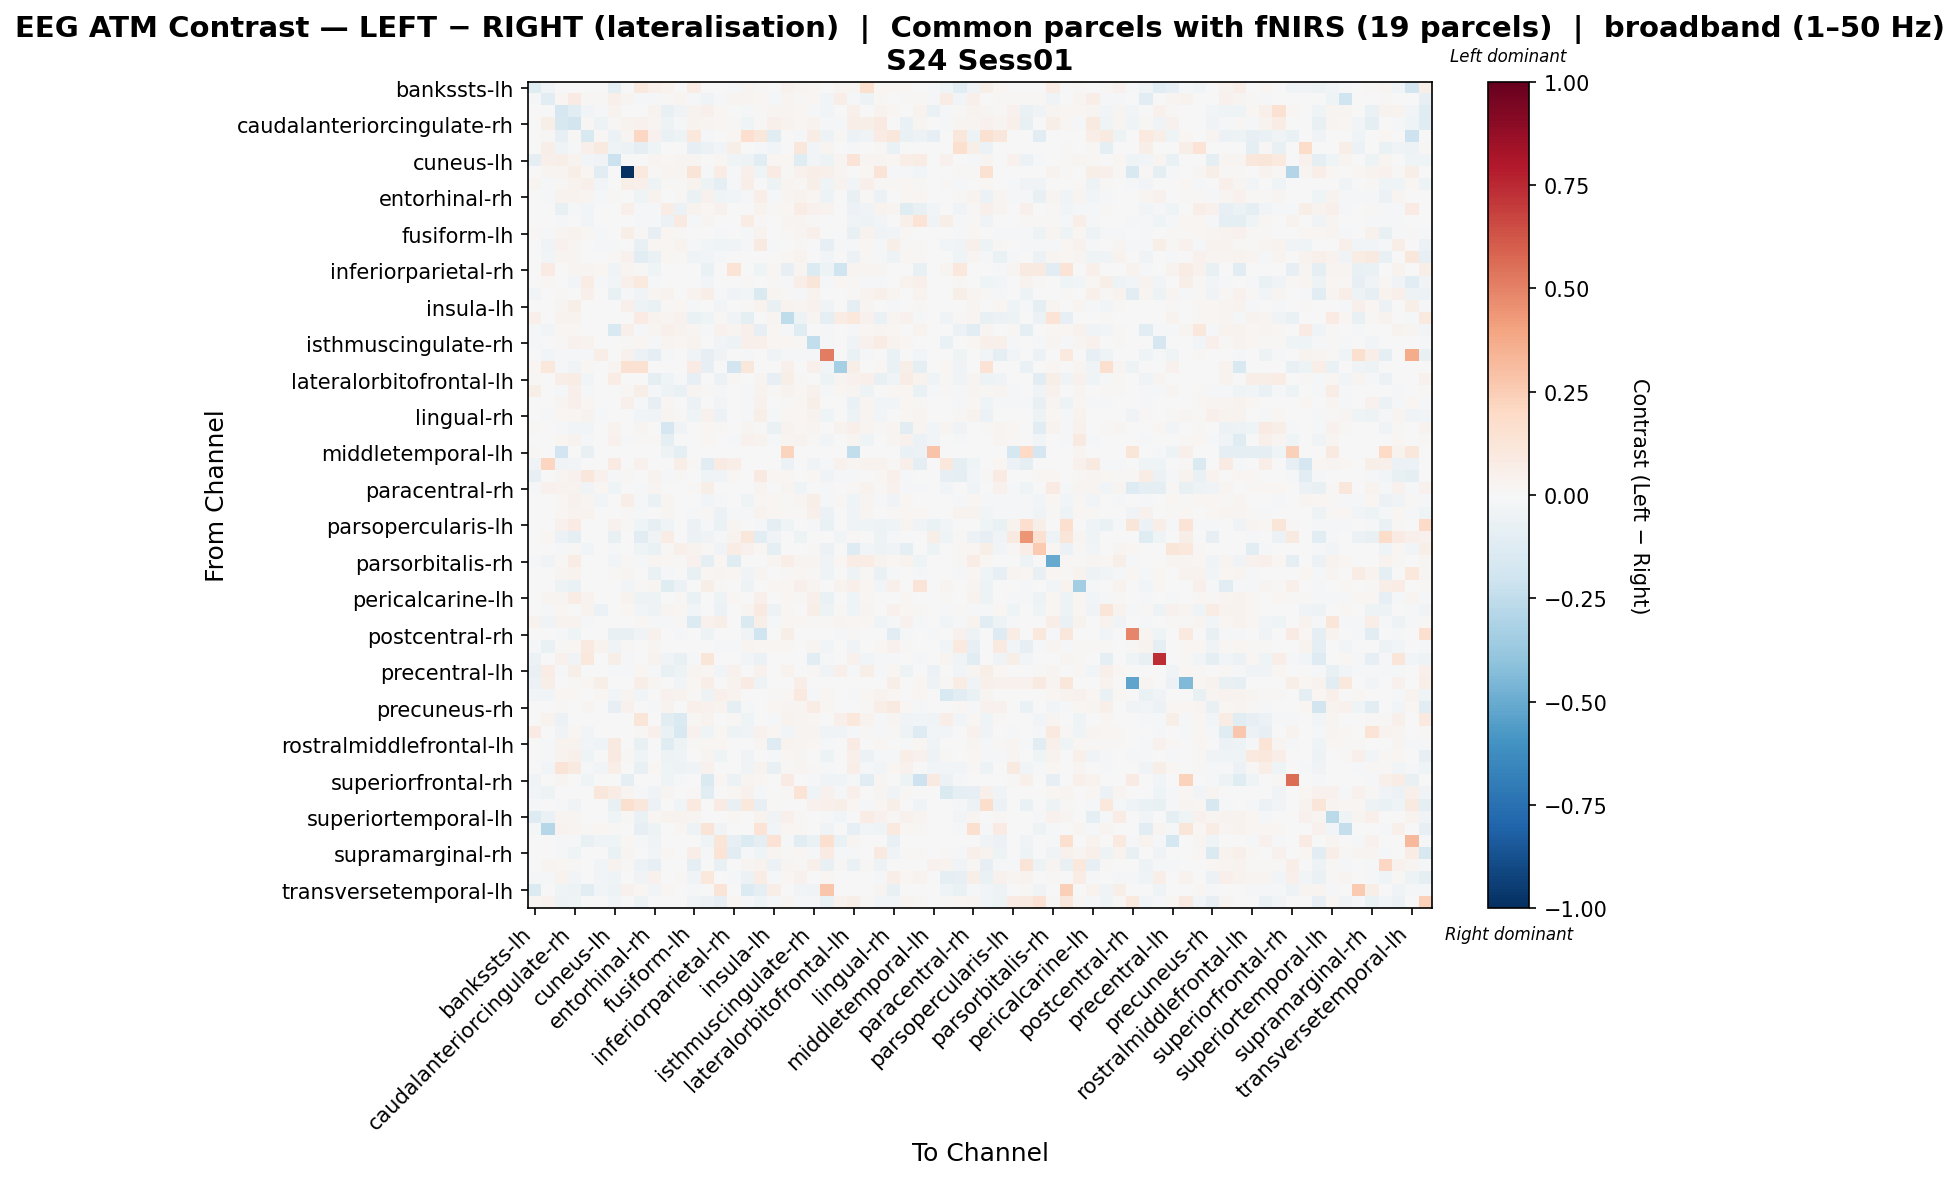

The file beside this chart, header and first rows:
, bankssts-lh, bankssts-rh, caudalanteriorcingulate-lh, caudalanteriorcingulate-rh, caudalmiddlefrontal-lh, caudalmiddlefrontal-rh, cuneus-lh, cuneus-rh, entorhinal-lh, entorhinal-rh, frontalpole-lh, frontalpole-rh, fusiform-lh, fusiform-rh, inferiorparietal-lh, inferiorparietal-rh, inferiortemporal-lh, inferiortemporal-rh, insula-lh, insula-rh, isthmuscingulate-lh, isthmuscingulate-rh, lateraloccipital-lh
bankssts-lh, -0.1218, -0.03498, 0.0, 0.0, 0.0, 0.0, -0.09384, 0.0, 0.1013, 0.04777, 0.03285, 0.004436, 0.07665, 0.0, 0.0, -0.01543, 0.02637, 0.01529, 0.0, 0.04358, 0.02428, 0.01623, 0.0
bankssts-rh, -0.0177, -0.1148, 0.02261, 0.08006, 0.0118, 0.01425, 0.05292, 0.02601, -0.01744, -0.02028, 0.009247, 0.02578, -0.01011, -0.03337, -0.0102, 0.02451, 0.02705, 0.02127, -0.01391, 0.02429, 0.008113, 0.01613, -0.03049
caudalanteriorcingulate-lh, 0.0, 0.004706, -0.168, -0.1089, -0.02668, -0.02022, 0.03349, 0.007565, 0.00411, 0.03785, -0.07634, -0.03577, 0.03616, 0.04882, 0.02174, -0.000663, -0.009916, 0.01468, 0.0246, 0.02895, 0.01646, -0.01509, -0.02363
caudalanteriorcingulate-rh, 0.0, 0.05811, -0.1576, -0.1872, 0.01047, -0.05056, 0.009049, 0.03558, 0.04122, 0.03081, -0.05408, -0.01357, 0.03756, 0.02389, 0.01966, 0.008404, -0.04637, 0.008465, 0.05089, 0.0316, 0.01808, 0.03552, -0.01738
caudalmiddlefrontal-lh, 0.0, 0.01242, -0.07813, 0.01242, -0.1524, 0.01077, -0.0568, 0.02568, 0.2087, 0.04197, -0.06553, -0.05357, 0.1069, -0.01153, 0.0, 0.01684, 0.1654, 0.1123, -0.1059, 0.0, -0.01169, 0.074, -0.05179
caudalmiddlefrontal-rh, 0.0, 0.05645, -0.04395, -0.02337, 0.04815, 0.09145, -0.04395, -0.05654, -0.09825, -0.04671, 0.0, 0.005622, -0.08475, -0.0547, -0.0277, 0.05754, 0.000675, -0.01318, -0.02384, 0.0, 0.1137, -0.02913, 0.02565
cuneus-lh, -0.08703, 0.04769, 0.0577, 0.03826, -0.0293, -0.03212, -0.2122, -0.001906, -0.003496, 0.02963, 0.01765, 0.02855, 0.02855, -0.001137, 0.02325, -0.0392, -0.05079, -0.1085, 0.01751, 0.0181, -0.1191, -0.02491, -0.04811
cuneus-rh, 0.0, 0.02536, 0.02571, 0.06073, 0.02317, -0.1123, -0.003276, -1.0, 0.09452, 0.01526, 0.02537, 0.02348, 0.1281, -0.009882, 0.07152, -0.01157, 0.05247, -0.0425, 0.08525, 0.01501, 0.04355, 0.06804, 0.05239
entorhinal-lh, 0.02709, -0.009928, 0.009909, 0.03487, 0.05124, -0.0278, 0.002103, 0.05634, 0.05357, -0.0473, 0.01251, 0.0137, 0.03337, -0.05173, -0.08602, -0.008528, 0.06957, 0.005224, -0.0471, 0.02483, 0.008872, 0.06016, -0.04285
entorhinal-rh, 0.006396, -0.01627, 0.03347, 0.03217, 0.03099, -0.01173, 0.01067, 0.003812, -0.04379, 0.03862, 0.005838, 0.009553, -0.06883, 0.03973, -0.04522, -0.02467, -0.01153, 0.06543, -0.02089, 0.02648, 0.0331, 0.02034, -0.05422
frontalpole-lh, 0.002948, -0.006851, -0.07664, -0.01717, -0.02492, 0.0, 0.004203, 0.05424, -0.007863, -0.01601, 0.07173, -0.05599, 0.0323, 0.01824, 0.04514, -0.003708, -0.007529, 0.03884, 0.01237, 0.02268, 0.07585, 0.0418, 0.03368
frontalpole-rh, -0.007185, 0.002558, -0.008697, 0.001637, -0.02496, 0.0004832, 0.006721, 0.004859, -0.01013, -0.014, -0.05786, 0.09, -0.01191, 0.03048, -0.003126, 0.0, 0.07165, 0.01497, -0.001227, 0.02737, 0.02564, 0.008383, -0.0005377
fusiform-lh, 0.009315, -0.01447, 0.02554, 0.0314, 0.02181, -0.02215, 0.006437, 0.05664, 0.009668, -0.07941, 0.01795, 0.01133, 0.003979, -0.003504, -0.01879, 0.001818, -0.02236, 0.03637, 0.005465, 0.00966, 0.02514, 0.04961, -0.007497
fusiform-rh, 0.0, -0.03489, 0.04329, 0.02714, 0.007205, -0.02082, -0.01108, -0.003299, -0.07755, 0.02023, 0.02056, 0.0369, -0.01879, -0.02481, -0.04684, -0.03873, -0.02057, 0.0895, -0.01913, 0.004338, 0.0102, -0.005658, -0.08282
inferiorparietal-lh, 0.0, -0.02692, 0.02743, 0.02587, 0.0, -0.005433, 0.01164, 0.04347, -0.1023, -0.06501, 0.01901, 0.01617, -0.03185, -0.02397, -0.01882, 0.0, -0.003596, 0.003582, -0.006, 0.02091, 0.03558, 0.004548, -0.02632
inferiorparietal-rh, -0.006469, 0.08226, -0.001437, 0.0268, 0.02497, 0.02101, -0.03546, 0.02869, 0.01049, -0.04456, -0.006229, 0.0, 0.00555, -0.06651, 0.0, 0.1375, -0.001724, -0.04552, 0.01705, -0.07848, 0.02497, -0.1338, -0.04863
inferiortemporal-lh, 0.006767, 0.0187, -0.007781, -0.03083, 0.07362, -0.01489, -0.02785, 0.05356, 0.09728, -0.01814, 0.0007973, 0.003152, 0.007025, -0.02737, -0.004445, -0.006295, 0.01207, 0.00395, 0.01337, -0.01942, 0.06642, 0.119, -0.0117
inferiortemporal-rh, -0.0282, 0.003938, 0.0134, 0.007421, 0.04922, -0.006007, -0.07123, -0.01315, -0.0359, 0.02597, 0.03857, 0.003362, 0.03315, 0.06393, -0.009262, -0.03357, -0.02456, -0.1416, 0.02713, 0.008647, -0.01132, 0.03133, 0.002196
insula-lh, 0.0, -0.005977, 0.02959, 0.05816, -0.007097, -0.005497, 0.006714, 0.04756, -0.05181, -0.06399, 0.01304, 0.02141, -0.01585, -0.003674, -0.02521, 0.005769, 0.007957, 0.03678, -0.0718, 0.03211, 0.02532, 0.04397, -0.03606
insula-rh, 0.04737, 0.005531, 0.03199, 0.03658, 0.0, 0.0, 0.006331, 0.004865, 0.08393, 0.03352, 0.02372, 0.03966, -0.06525, -0.0414, 0.008439, -0.03475, -0.0981, -0.002828, 0.02959, -0.2552, -0.05084, 0.02679, -0.08624
isthmuscingulate-lh, -0.00893, -0.02658, 0.02019, 0.02014, -0.002502, 0.007767, -0.1503, 0.04744, -0.02102, 0.02883, 0.0531, 0.03136, 0.03062, -0.01516, 0.04021, 0.0246, 0.04788, -0.07953, 0.0185, -0.02112, -0.1198, -0.0005088, -0.01318
isthmuscingulate-rh, -0.009985, 0.006653, 0.009622, 0.04662, 0.03464, -0.006044, -0.005045, 0.009118, 0.02067, -0.01355, 0.02518, 0.01921, 0.03667, -0.005863, -0.02389, -0.05422, 0.05353, 0.05371, 0.02335, 0.02033, 0.01096, -0.2488, -0.02179
lateraloccipital-lh, 0.0, -0.02924, -0.009329, -0.008493, -0.008354, 0.06946, -0.00328, 0.04154, -0.06033, -0.08688, -0.008307, -0.0005569, -0.03557, -0.08147, -0.03805, -0.006405, -0.01022, 0.0001489, -0.03181, -0.0189, -0.02105, -0.01204, 0.5147
lateraloccipital-rh, 0.02077, 0.1079, -0.01281, -0.03265, 0.0167, 0.0, 0.02892, 0.156, 0.1489, 0.007538, 0.0, -0.005531, 0.07914, -0.08365, 0.0, -0.1901, 0.1095, 0.0, 0.003666, 0.05254, 0.0, 0.05281, -0.03014
lateralorbitofrontal-lh, 0.01001, -0.005084, 0.06287, 0.07281, -0.02588, -0.005647, 0.07164, 0.003902, -0.005361, -0.0866, -0.04056, -0.01301, -0.08047, -0.0001437, -0.05733, 0.01342, 0.003617, 0.02454, -0.07849, 0.05826, 0.00848, -0.005661, -0.04787
lateralorbitofrontal-rh, 0.05981, -0.005374, -0.01589, 0.05466, -0.01856, 0.0, 0.006896, 0.01256, 0.06132, -0.01259, -0.05445, -0.06918, 0.02614, 0.01169, -0.01406, 0.005279, -0.01681, 0.0371, 0.01439, 0.03771, 0.01811, 0.04095, -0.01957
lingual-lh, -0.0002458, -0.0009028, 0.02788, 0.05281, 0.02312, -0.0001277, 0.006675, 0.04822, -0.01109, -0.0801, 0.02123, 0.005696, -0.06222, -0.004359, -0.02925, 0.006567, -0.01854, 0.0428, 0.002695, 0.009976, 0.02265, 0.05878, -0.007451
lingual-rh, -0.007011, -0.01219, 0.01881, 0.02009, 0.0359, -0.02298, 0.0006806, 0.006349, -0.02422, -0.0346, 0.02917, 0.01042, -0.0418, 0.04242, -0.05696, -0.0008639, -0.0191, 0.05597, -0.01217, 0.02028, 0.01639, 0.03595, -0.04609
medialorbitofrontal-lh, 0.01108, 0.002583, -0.00783, -0.02639, -0.02391, -0.002525, 0.03841, -0.002485, 0.03018, 0.0007934, -0.1715, -0.03265, -0.005231, 0.01576, 0.01328, -0.003355, 0.02581, 0.01455, -0.06771, 0.03349, 0.02255, 0.02734, -0.005395
medialorbitofrontal-rh, 0.0002649, -0.004061, 0.01828, 0.0342, -0.02243, -0.0006317, 0.04573, -0.01053, 0.009229, 0.01163, -0.08594, 0.001641, -0.007521, 0.01969, 0.0001797, -0.01273, 0.04167, 0.03736, -0.01826, 0.02834, 0.03227, 0.008163, -0.02577
middletemporal-lh, 0.01139, -0.005715, -0.1941, 0.0, -0.07342, -0.005715, -0.002198, -0.003957, 0.0, 0.0, -0.04814, -0.09012, 0.0, 0.0, 0.0, 0.0, 0.0, 0.0, 0.0, 0.2213, 0.0, 0.0, 0.0
middletemporal-rh, -0.03869, 0.214, -0.0366, -0.02803, 0.0, 0.0, 0.08111, 0.0, 0.04472, 0.001932, 0.0, 0.06861, 0.01544, -0.1166, 0.08114, 0.06292, 0.003924, 0.0, 0.0, -0.06087, 0.007727, -0.03483, -0.02325
paracentral-lh, -0.08437, -0.006983, 0.02349, 0.04051, 0.1149, 0.04645, -0.0124, 0.01117, 0.0005537, 0.03742, -0.009252, 0.01029, -0.004881, -0.04488, -0.03573, 0.01876, 0.0005068, 0.08905, 0.01962, 0.02239, 0.001879, 0.02241, -0.03142
paracentral-rh, -0.01732, 0.04111, 0.03374, 0.03726, -0.03237, 0.01799, -0.04603, 0.004646, -0.01635, 0.0298, -0.001822, 0.007175, 0.0142, 0.0598, 0.007324, 0.004496, 0.0, 0.03021, 0.005606, 0.02902, -0.04524, 0.007515, -0.02074
parahippocampal-lh, 0.005397, -0.005942, 0.02095, 0.03982, 0.02877, -0.02537, 0.005617, 0.06441, -0.008996, -0.06357, 0.02529, -0.002146, 0.0002988, -0.02602, -0.008212, -0.002648, -0.04294, 0.02179, 0.0196, 0.01024, 0.02635, 0.06147, -0.009048
parahippocampal-rh, -0.007029, -0.005972, 0.01732, 0.03244, 0.03848, -0.006251, -0.005465, 0.008912, -0.02121, -0.0006757, 0.02809, 0.007141, -0.0138, 0.01247, -0.05727, -0.01, -0.0206, 0.0352, 0.02075, 0.01312, 0.01077, 0.04906, -0.05674
parsopercularis-lh, 0.0, 0.00131, 0.04077, 0.08142, 0.0, 0.0, 0.03937, 0.008748, -0.04428, -0.07906, -0.04497, -0.001623, -0.06185, -0.02156, -0.06474, 0.03061, 0.0, -0.01168, -0.09609, -0.04099, -0.001046, -0.01137, -0.06791
parsopercularis-rh, 0.0, 0.02219, -0.06195, -0.08903, 0.0, 0.0, -0.07803, 0.0, -0.1053, -0.03375, 0.0759, 0.007332, -0.05653, -0.03197, -0.01185, 0.0368, 0.1102, -0.1149, -0.03622, 0.0, -0.04948, -0.002031, 0.0
parsorbitalis-lh, 0.0, 0.007729, -0.01173, 0.01062, -0.02882, 0.0, -0.01089, 0.0, -0.03942, -0.06396, 0.00832, 0.04935, 0.03458, 0.009443, -0.03629, 0.074, 0.04631, 0.01821, -0.1003, -0.005008, 3.948785980612577e-05, 0.01229, -0.05678
parsorbitalis-rh, -0.009876, -0.03661, 0.01159, 0.07139, 0.0, 0.0, -0.03112, 0.01039, -0.01243, 0.02864, 0.01647, 0.01425, 0.03979, -0.09419, 0.02179, -0.1206, -0.005004, 0.004856, 0.02369, 0.06393, 0.02451, 0.0299, -0.03492
parstriangularis-lh, 0.0, -0.001722, 0.03115, 0.03566, 0.0, -0.001141, 0.01332, 0.03071, -0.004482, -0.06287, -0.01715, 0.001215, -0.07677, 0.02215, 0.02844, 0.01898, -0.03369, 0.025, -0.0005057, 0.008608, 0.01812, 0.01228, -0.04238
parstriangularis-rh, 0.005736, 0.004583, -0.04699, -0.06718, 0.0, 5.392189323199112e-05, 0.007765, -0.02619, 0.007896, 0.03049, -0.1187, -0.05754, 0.006669, 0.057, 0.01136, 0.0, -0.04935, 0.0002067, 0.02254, 0.01828, 0.04825, 0.0236, 0.0
pericalcarine-lh, -0.001515, 0.02504, 0.03037, 0.07134, 0.03604, -0.004413, 0.005517, 0.03352, -0.05433, -0.05018, 0.001764, 0.01273, -0.06866, 0.003168, -0.05309, 0.01766, 0.00673, 0.05114, -0.003887, 0.02018, 0.00964, 0.05405, -0.06887
pericalcarine-rh, -0.00381, -0.01225, 0.01862, -0.004495, 0.03798, -0.06052, 0.004885, 0.01955, -0.02929, -0.05093, 0.02974, 0.0213, -0.028, 0.001866, -0.05915, 0.0, 0.02968, 0.09263, -0.05394, 0.01729, -0.001163, 0.05521, -0.05094
postcentral-lh, 0.03332, -0.03162, 0.03154, 0.03436, -0.01259, 0.0, 0.005635, 0.005017, 0.02115, -0.01973, -0.008148, 0.01026, -0.1383, 0.04308, 0.06127, 0.0, -0.1422, 0.05574, -0.01637, 0.0169, 0.01684, 0.009295, 0.01281
postcentral-rh, -0.006303, 0.0, -0.02206, -0.04469, 0.0, 0.0, -0.07486, -0.07735, -0.03195, 0.04545, 0.0, -0.01909, 0.0, -0.05102, 0.0, -0.00483, -0.03295, -0.1996, 0.0, 0.05542, 0.0, -0.002578, 0.0
posteriorcingulate-lh, -0.02105, -0.0688, 0.01421, 0.02171, 0.08611, 0.03238, -0.0335, 0.007828, -0.003434, 0.02898, -0.001743, 0.006344, -0.006207, 0.002192, -0.01869, -0.01776, 0.02562, 0.02156, 0.02063, 0.02107, 0.003514, 0.02703, -0.02975
posteriorcingulate-rh, -0.05861, 0.0, 0.04397, -0.03276, 0.1035, 0.0, 0.05501, -0.008467, 0.0, 0.03805, -0.03681, -0.07317, -0.009833, 0.1243, 0.0, -0.0002747, -0.0295, -0.06166, 0.0, 0.0, -0.004913, -0.1079, -0.01612
precentral-lh, -0.07358, 0.07631, -0.01629, 0.05762, 0.001813, 0.0, -0.01817, -0.0118, 0.02129, -0.0168, -0.07698, -0.04744, 0.03043, 0.01896, -0.02983, 0.04512, 0.0, 0.0444, -0.00444, 0.03384, 0.002512, 0.008815, -0.03496
precentral-rh, -0.05907, 0.05735, 0.003936, 0.009303, 0.02254, 0.0547, 0.004853, 0.0, 0.06397, 0.02433, 0.0, -0.02511, 0.01861, 0.06834, 0.0, 0.03838, 0.08333, -0.05444, 0.0, 0.003529, 0.0628, 0.0, 0.0004411
precuneus-lh, -0.02617, -0.02888, 0.01784, 0.01643, 0.0, 0.02003, -0.02394, 0.02829, -0.02916, 0.004976, 0.0428, 0.03128, 0.01344, -0.05428, 0.05075, 0.03161, -0.003404, 0.007786, 0.01063, 0.02142, 0.0939, -0.02154, 0.02194
precuneus-rh, -0.005811, -0.00369, 0.008955, -0.006549, 0.02481, 0.0, -0.08084, 0.04256, -0.003926, -0.02111, 0.03292, 0.001685, 0.04907, 0.04536, 0.0382, -0.08823, -0.008978, -0.002943, 0.0174, 0.02476, 0.02542, 0.07053, 0.01713
rostralanteriorcingulate-lh, 0.003132, 0.03391, -0.06086, -0.002629, -0.006309, 0.0, 0.006749, 0.0005148, 0.1214, -0.00155, -0.1157, -0.1479, 0.01001, 0.03198, 0.003946, 0.01317, -0.04533, 0.005903, -0.01099, 0.03727, 0.02699, 0.01966, 0.0
rostralanteriorcingulate-rh, 0.08125, 0.004602, -0.03765, 0.01669, -0.02407, 0.000526, 0.006706, 0.002829, 0.009643, 0.05443, -0.06626, -0.1527, 0.0423, -0.03935, 0.02082, -0.04829, -0.03683, 0.04368, 0.02038, -0.02788, 0.02704, 0.02408, -0.03449
rostralmiddlefrontal-lh, 0.0, -0.01549, 0.03404, 0.03706, -0.02645, -0.04335, 0.09094, 0.002745, -0.07232, 0.0001806, -0.1182, -0.04858, 0.01061, 0.0166, 0.01996, -0.002534, -0.007564, 0.0247, -0.1278, 0.03297, 0.0275, 0.02259, -0.01214
rostralmiddlefrontal-rh, 0.00664, -0.02293, 0.03395, 0.04799, -0.04199, 0.001369, 0.08932, 0.008783, -0.04111, -0.001197, -0.04841, -0.04462, 0.0008606, 0.02663, -0.0444, 0.0, -0.03279, 0.005415, -0.01888, 0.02015, 0.02527, 0.003569, -0.05468
superiorfrontal-lh, 0.0, -0.02972, 0.1272, 0.09269, -0.01867, -0.02462, 0.06603, 0.003436, -0.07233, 0.02091, -0.04307, -0.0484, -0.03329, 0.03986, 0.007285, 0.0, -0.03359, 0.03381, -0.07088, 0.01054, 0.02391, 0.008326, -0.01212
superiorfrontal-rh, -0.0386, 0.0, 0.02407, 0.0, -0.04533, 0.0, 0.0, -0.08765, 0.0, 0.0, -0.04306, -0.02016, 0.0, -0.144, 0.01749, -0.05949, 0.02418, 0.018, -0.003442, 0.07897, -0.001721, -0.01958, -0.03288
superiorparietal-lh, -0.02541, -0.0546, 0.0, 0.0, 0.0, 0.1102, 0.07803, 0.03031, -0.0234, -0.03249, 0.02789, 0.0, 0.01085, -0.1051, 0.004035, 0.02122, 0.04308, -0.02339, -0.004908, 0.01105, 0.1405, -0.04033, 0.03926
superiorparietal-rh, -0.01544, -0.004256, -0.01569, -0.0357, 0.006734, -0.004804, -0.07522, 0.1635, 0.1102, -0.0614, -0.000843, -0.02712, 0.09875, -0.0009803, 0.07942, -0.0771, 0.1016, -0.08201, 0.01106, 0.0, 0.002217, 0.04304, 0.04726
... 8 more rows
